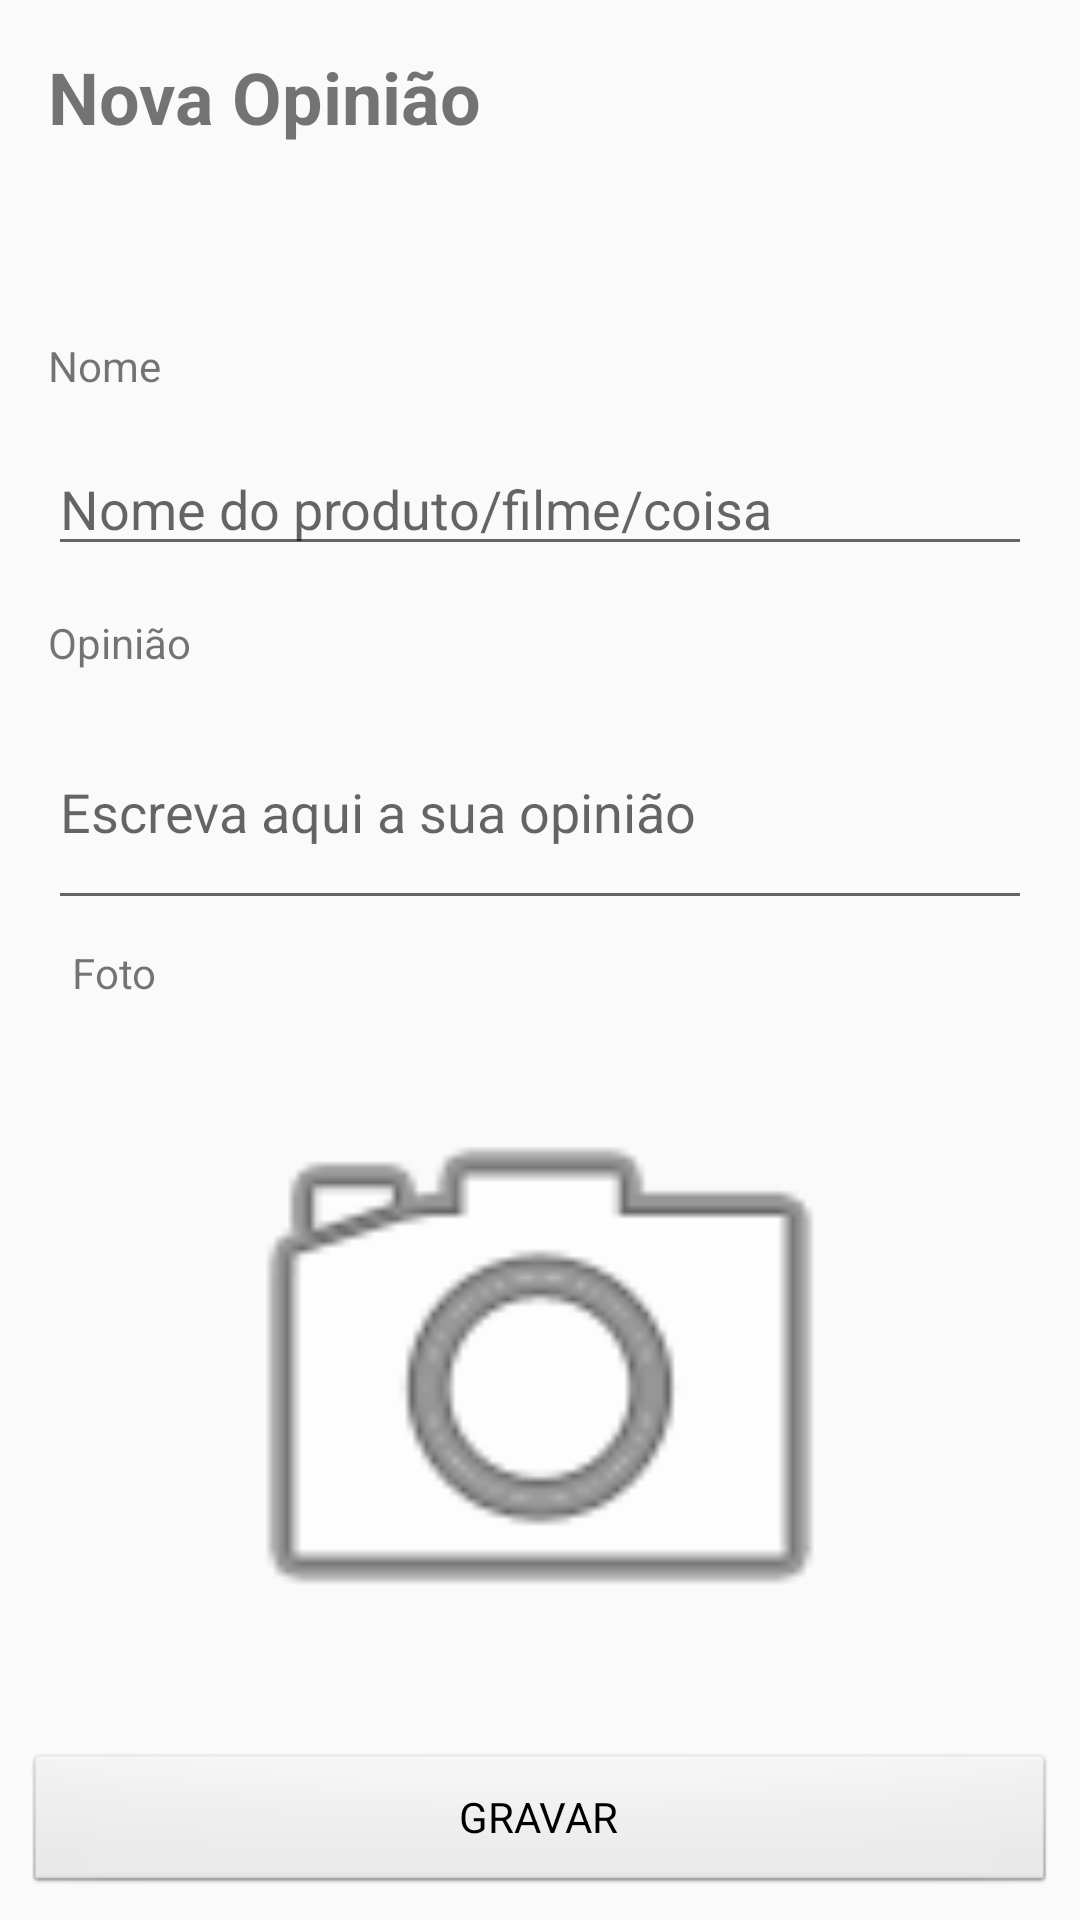

Here is an Android app screen rendered from its layout file. Give the layout XML and the strings, colors and styles it references.
<!-- AndroidManifest.xml: application theme AppTheme.NoActionBar -->
<!-- res/layout/new_review_form_layout.xml -->
<?xml version="1.0" encoding="utf-8"?>
<android.support.constraint.ConstraintLayout xmlns:android="http://schemas.android.com/apk/res/android"
                                             xmlns:app="http://schemas.android.com/apk/res-auto"
                                             xmlns:tools="http://schemas.android.com/tools" android:layout_width="match_parent"
                                             android:layout_height="match_parent">
    <TextView
            android:text="@string/form_title"
            android:layout_width="wrap_content"
            android:layout_height="wrap_content"
            android:id="@+id/textView2" android:layout_marginTop="16dp" app:layout_constraintTop_toTopOf="parent"
            app:layout_constraintStart_toStartOf="parent" android:layout_marginLeft="16dp"
            android:layout_marginStart="16dp" android:textSize="24sp" android:textStyle="bold"/>
    <TextView
            android:text="@string/form_review_name"
            android:layout_width="wrap_content"
            android:layout_height="wrap_content"
            android:id="@+id/textView3" android:layout_marginTop="64dp"
            app:layout_constraintTop_toBottomOf="@+id/textView2" app:layout_constraintStart_toStartOf="parent"
            android:layout_marginLeft="16dp" android:layout_marginStart="16dp"/>
    <EditText
            android:layout_width="0dp"
            android:layout_height="wrap_content"
            android:inputType="textPersonName"
            android:ems="10"
            android:id="@+id/input_nome"
            app:layout_constraintStart_toStartOf="parent" android:layout_marginLeft="16dp"
            android:layout_marginStart="16dp" android:layout_marginTop="16dp"
            app:layout_constraintTop_toBottomOf="@+id/textView3" android:layout_marginEnd="16dp"
            app:layout_constraintEnd_toEndOf="parent" android:layout_marginRight="16dp"
            android:hint="Nome do produto/filme/coisa"/>
    <TextView
            android:text="@string/form_review_opinion"
            android:layout_width="wrap_content"
            android:layout_height="wrap_content"
            app:layout_constraintStart_toStartOf="parent" android:layout_marginLeft="16dp"
            android:layout_marginStart="16dp" android:id="@+id/textView4" android:layout_marginTop="16dp"
            app:layout_constraintTop_toBottomOf="@+id/input_nome"/>
    <EditText
            android:layout_width="0dp"
            android:layout_height="75dp"
            android:inputType="textMultiLine"
            android:ems="10"
            android:id="@+id/input_review"
            android:hint="Escreva aqui a sua opinião"
            android:layout_marginTop="8dp"
            app:layout_constraintTop_toBottomOf="@+id/textView4" app:layout_constraintStart_toStartOf="parent"
            android:layout_marginLeft="16dp" android:layout_marginStart="16dp" android:layout_marginEnd="16dp"
            app:layout_constraintEnd_toEndOf="parent" android:layout_marginRight="16dp"/>
    <Button
            android:text="@string/form_button_save"
            android:layout_width="0dp"
            android:layout_height="wrap_content"
            app:layout_constraintBottom_toBottomOf="parent"
            android:id="@+id/button_save" app:layout_constraintStart_toStartOf="parent" android:layout_marginLeft="8dp"
            android:layout_marginStart="8dp" app:layout_constraintEnd_toEndOf="parent" android:layout_marginEnd="8dp"
            android:layout_marginRight="8dp" android:layout_marginBottom="8dp" style="@android:style/Widget.Button"/>
    <TextView
            android:layout_width="wrap_content"
            android:layout_height="19dp"
            app:layout_constraintStart_toStartOf="parent" android:layout_marginLeft="24dp"
            android:layout_marginStart="24dp"
            android:id="@+id/textView" android:text="@string/form_picture_name" android:layout_marginTop="8dp"
            app:layout_constraintTop_toBottomOf="@+id/input_review"/>
    <ImageView
            android:layout_width="0dp"
            android:layout_height="0dp"
            android:id="@+id/photo" android:layout_marginBottom="8dp"
            app:layout_constraintBottom_toTopOf="@+id/button_save" app:layout_constraintStart_toStartOf="parent"
            android:layout_marginLeft="16dp" android:layout_marginStart="16dp" app:layout_constraintEnd_toEndOf="parent"
            android:layout_marginEnd="16dp" android:layout_marginRight="16dp"
            android:layout_marginTop="8dp" app:layout_constraintTop_toBottomOf="@+id/textView"
            app:srcCompat="@android:drawable/ic_menu_camera"/>

</android.support.constraint.ConstraintLayout>
<!-- resources referenced by this layout -->
<resources>
  <string name="form_button_save">GRAVAR</string>
  <string name="form_picture_name">Foto</string>
  <string name="form_review_name">Nome</string>
  <string name="form_review_opinion">Opinião</string>
  <string name="form_title">Nova Opinião</string>
  <style name="AppTheme.NoActionBar" parent="AppTheme">
          <item name="windowActionBar">false</item>
          <item name="windowNoTitle">true</item>
      </style>
  <style name="AppTheme" parent="Theme.AppCompat.Light.DarkActionBar">
          
          <item name="colorPrimary">@color/colorPrimary</item>
          <item name="colorPrimaryDark">@color/colorPrimaryDark</item>
          <item name="colorAccent">@color/colorAccent</item>
          <item name="toolbarNavigationButtonStyle">@style/CustomActionBarTheme</item>
      </style>
  <color name="colorPrimary">#008577</color>
  <color name="colorPrimaryDark">#00574B</color>
  <color name="colorAccent">#D81B60</color>
  <style name="CustomActionBarTheme" parent="@style/Widget.AppCompat.Toolbar.Button.Navigation">
          <item name="android:tint">@android:color/white</item>
      </style>
</resources>
